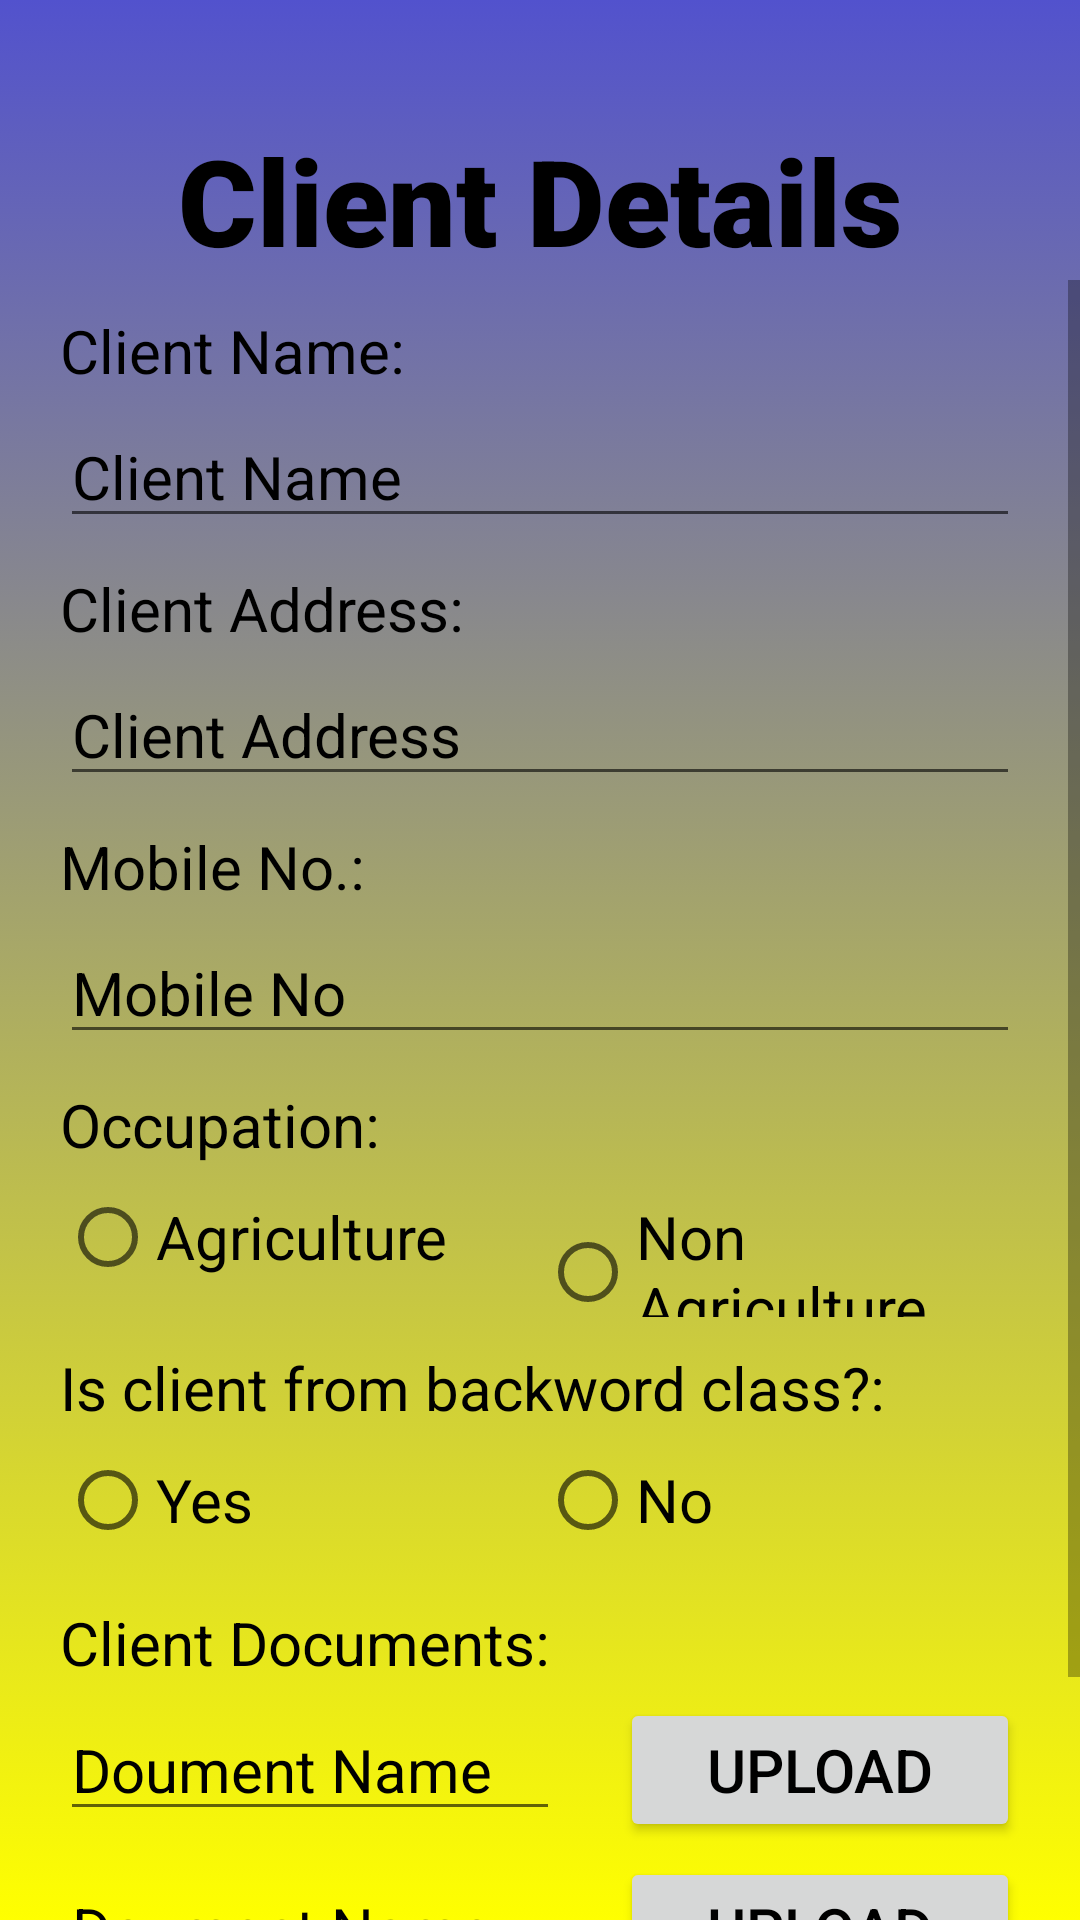

Produce the Android XML layout that renders to this screen, including the resource entries it uses.
<!-- AndroidManifest.xml: application theme Theme.Loan_calulator -->
<!-- res/layout/activity_client_add.xml -->
<?xml version="1.0" encoding="utf-8"?>
<LinearLayout xmlns:android="http://schemas.android.com/apk/res/android"
    xmlns:app="http://schemas.android.com/apk/res-auto"
    xmlns:tools="http://schemas.android.com/tools"
    android:layout_width="match_parent"
    android:layout_height="match_parent"
    tools:context=".activity_client_add"
    android:background="@drawable/back_grad"
    android:orientation="vertical">

    <TextView
        android:layout_width="match_parent"
        android:layout_height="wrap_content"
        android:layout_marginTop="40dp"
        android:text="Client Details"
        android:gravity="center"
        android:fontFamily="sans-serif-black"
        android:textColor="@color/black"
        android:textSize="40sp"/>

    <ScrollView
        android:layout_width="match_parent"
        android:layout_height="match_parent"
        tools:ignore="SpeakableTextPresentCheck">

        <LinearLayout
            android:layout_width="match_parent"
            android:layout_height="wrap_content"
            android:layout_marginLeft="20dp"
            android:layout_marginRight="20dp"
            android:orientation="vertical">

            <TextView
                android:layout_width="wrap_content"
                android:layout_height="wrap_content"
                android:text="Client Name:"
                android:layout_marginTop="10dp"
                android:textColor="@color/black"
                android:textSize="20sp"/>
            <EditText
                android:layout_width="match_parent"
                android:layout_height="wrap_content"
                android:layout_marginTop="5dp"
                android:textSize="20sp"
                android:textColor="@color/black"
                android:textColorHint="@color/black"
                android:hint="Client Name"/>
            <TextView
                android:layout_width="wrap_content"
                android:layout_height="wrap_content"
                android:text="Client Address:"
                android:layout_marginTop="10dp"
                android:textColor="@color/black"
                android:textSize="20sp"/>
            <EditText
                android:layout_width="match_parent"
                android:layout_height="wrap_content"
                android:layout_marginTop="5dp"
                android:textSize="20sp"
                android:textColor="@color/black"
                android:textColorHint="@color/black"
                android:hint="Client Address"/>

            <TextView
                android:layout_width="wrap_content"
                android:layout_height="wrap_content"
                android:text="Mobile No.:"
                android:layout_marginTop="10dp"
                android:textColor="@color/black"
                android:textSize="20sp"/>
            <EditText
                android:layout_width="match_parent"
                android:layout_height="wrap_content"
                android:layout_marginTop="5dp"
                android:textSize="20sp"
                android:textColor="@color/black"
                android:inputType="number"
                android:textColorHint="@color/black"
                android:maxLength="10"
                android:hint="Mobile No"/>

            <TextView
                android:layout_width="wrap_content"
                android:layout_height="wrap_content"
                android:text="Occupation:"
                android:layout_marginTop="10dp"
                android:textColor="@color/black"
                android:textSize="20sp"/>
            <RadioGroup
                android:layout_width="match_parent"
                android:layout_height="wrap_content"
                android:orientation="horizontal">
                <RadioButton
                    android:layout_width="match_parent"
                    android:layout_height="wrap_content"
                    android:layout_weight="1"
                    android:text="Agriculture"
                    android:textColor="@color/black"
                    android:textSize="20sp"
                    />
                <RadioButton
                    android:layout_width="match_parent"
                    android:layout_height="wrap_content"
                    android:layout_weight="1"
                    android:text="Non Agriculture"
                    android:textColor="@color/black"
                    android:textSize="20sp"
                    />
            </RadioGroup>

            <TextView
                android:layout_width="wrap_content"
                android:layout_height="wrap_content"
                android:text="Is client from backword class?:"
                android:layout_marginTop="10dp"
                android:textColor="@color/black"
                android:textSize="20sp"/>
            <RadioGroup
                android:layout_width="match_parent"
                android:layout_height="wrap_content"
                android:orientation="horizontal">
                <RadioButton
                    android:layout_width="match_parent"
                    android:layout_height="wrap_content"
                    android:layout_weight="1"
                    android:text="Yes"
                    android:textColor="@color/black"
                    android:textSize="20sp"
                    />
                <RadioButton
                    android:layout_width="match_parent"
                    android:layout_height="wrap_content"
                    android:layout_weight="1"
                    android:text="No"
                    android:textColor="@color/black"
                    android:textSize="20sp"
                    />
            </RadioGroup>
            <TextView
                android:layout_width="wrap_content"
                android:layout_height="wrap_content"
                android:text="Client Documents:"
                android:layout_marginTop="10dp"
                android:textColor="@color/black"
                android:textSize="20sp"/>
            <LinearLayout
                android:layout_width="match_parent"
                android:layout_height="wrap_content">
                <EditText
                    android:layout_width="0dp"
                    android:layout_height="wrap_content"
                    android:layout_marginTop="5dp"
                    android:layout_weight="0.5"
                    android:textSize="20sp"
                    android:textColor="@color/black"
                    android:textColorHint="@color/black"
                    android:hint="Doument Name"/>
                <Button
                    android:layout_width="0dp"
                    android:layout_height="wrap_content"
                    android:layout_marginTop="5dp"
                    android:layout_weight="0.4"
                    android:layout_marginLeft="20dp"
                    android:textSize="20sp"
                    android:textColor="@color/black"
                    android:text="Upload"/>

            </LinearLayout>
            <LinearLayout
                android:layout_width="match_parent"
                android:layout_height="wrap_content">
                <EditText
                    android:layout_width="0dp"
                    android:layout_height="wrap_content"
                    android:layout_marginTop="5dp"
                    android:layout_weight="0.5"
                    android:textSize="20sp"
                    android:textColor="@color/black"
                    android:textColorHint="@color/white"
                    android:text="Doument Name"/>
                <Button
                    android:layout_width="0dp"
                    android:layout_height="wrap_content"
                    android:layout_marginTop="5dp"
                    android:layout_weight="0.4"
                    android:layout_marginLeft="20dp"
                    android:textSize="20sp"
                    android:textColor="@color/black"
                    android:text="Upload"
                    />

            </LinearLayout>
            <Button
                android:layout_width="match_parent"
                android:layout_height="wrap_content"
                android:layout_marginLeft="50dp"
                android:layout_marginTop="20dp"
                android:layout_marginRight="50dp"
                android:text="Add Client"/>





        </LinearLayout>
    </ScrollView>

</LinearLayout>
<!-- resources referenced by this layout -->
<resources>
  <color name="black">#FF000000</color>
  <color name="white">#FFFFFFFF</color>
  <!-- drawable back_grad (drawable) -->
  <?xml version="1.0" encoding="utf-8"?>
  <selector xmlns:android="http://schemas.android.com/apk/res/android">
      <item>
          <shape>
              <gradient android:angle="90"
                  android:startColor="#FFFF00"
                  android:endColor="#5252CD"
                  android:type="linear"/>
  
          </shape>
      </item>
  
  </selector>
  <style name="Theme.Loan_calulator" parent="Theme.MaterialComponents.DayNight.NoActionBar">
          
          <item name="colorPrimary">#FFFF00</item>
          <item name="colorPrimaryVariant">#5CD9F6</item>
          <item name="colorOnPrimary">@color/black</item>
          
          <item name="colorSecondary">@color/teal_200</item>
          <item name="colorSecondaryVariant">@color/teal_700</item>
          <item name="colorOnSecondary">@color/black</item>
          
          <item name="android:statusBarColor" tools:targetApi="l">?attr/colorPrimaryVariant</item>
          
      </style>
  <color name="teal_200">#FF03DAC5</color>
  <color name="teal_700">#FF018786</color>
</resources>
